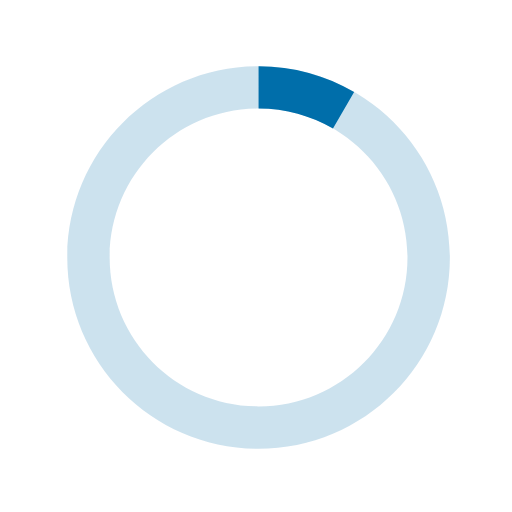
t = 0.00 s
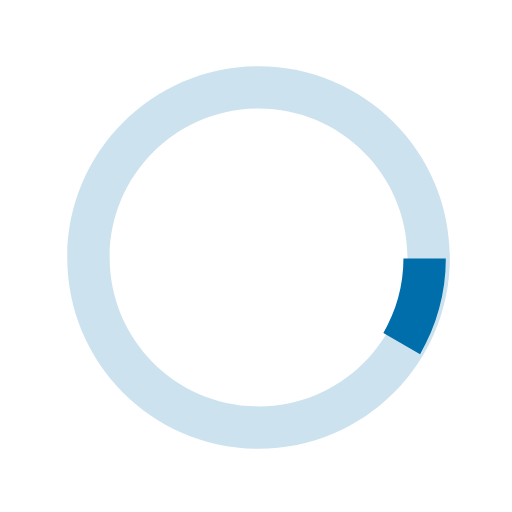
t = 0.13 s
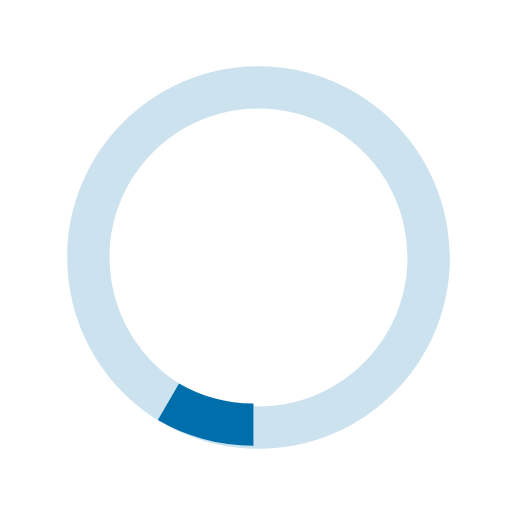
t = 0.25 s
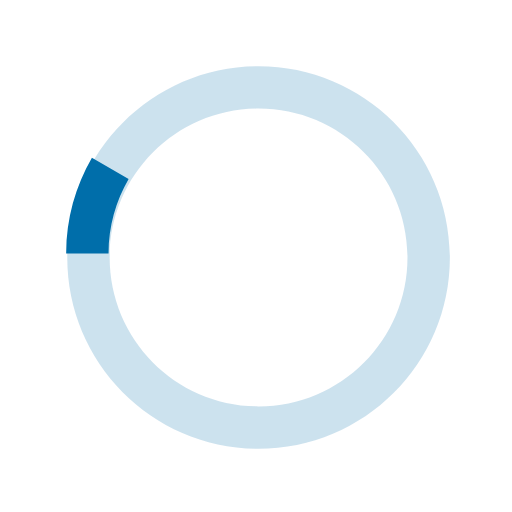
t = 0.38 s

The animated SVG that drew these frames (rendered in a browser with its animation timeline set to each time). Animation: 1 SMIL element (animateTransform=1); one cycle of 0.50 s, repeats indefinitely.

<?xml version="1.0" encoding="utf-8"?>
<!-- Generator: Adobe Illustrator 17.0.0, SVG Export Plug-In . SVG Version: 6.00 Build 0)  -->
<!DOCTYPE svg PUBLIC "-//W3C//DTD SVG 1.1//EN" "http://www.w3.org/Graphics/SVG/1.1/DTD/svg11.dtd">
<svg version="1.1" id="loader-1" xmlns="http://www.w3.org/2000/svg" xmlns:xlink="http://www.w3.org/1999/xlink" x="0px" y="0px"
   width="40px" height="40px" viewBox="0 0 40 40" enable-background="new 0 0 40 40" xml:space="preserve">
  <path opacity="0.2" fill="#006EAA" d="M20.201,5.169c-8.254,0-14.946,6.692-14.946,14.946c0,8.255,6.692,14.946,14.946,14.946
    s14.946-6.691,14.946-14.946C35.146,11.861,28.455,5.169,20.201,5.169z M20.201,31.749c-6.425,0-11.634-5.208-11.634-11.634
    c0-6.425,5.209-11.634,11.634-11.634c6.425,0,11.633,5.209,11.633,11.634C31.834,26.541,26.626,31.749,20.201,31.749z"/>
  <path fill="#006EAA" d="M26.013,10.047l1.654-2.866c-2.198-1.272-4.743-2.012-7.466-2.012h0v3.312h0
    C22.32,8.481,24.301,9.057,26.013,10.047z">
    <animateTransform attributeType="xml"
      attributeName="transform"
      type="rotate"
      from="0 20 20"
      to="360 20 20"
      dur="0.5s"
      repeatCount="indefinite"/>
    </path>
</svg>
